Labelled photos from "data", an image-classification folder in jonxjonx/LED_Panel_Classification. The possible labels are: black, blue, green, red.

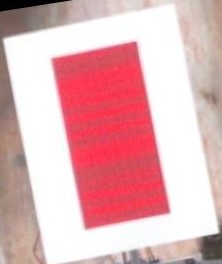
Label: red

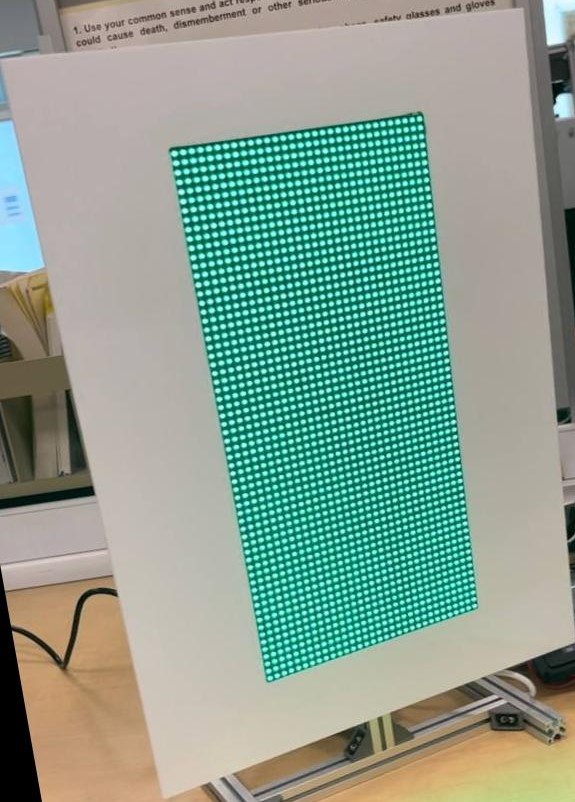
Label: green

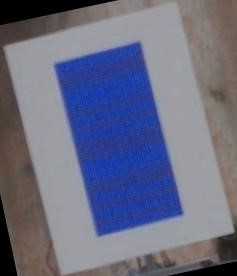
Label: blue

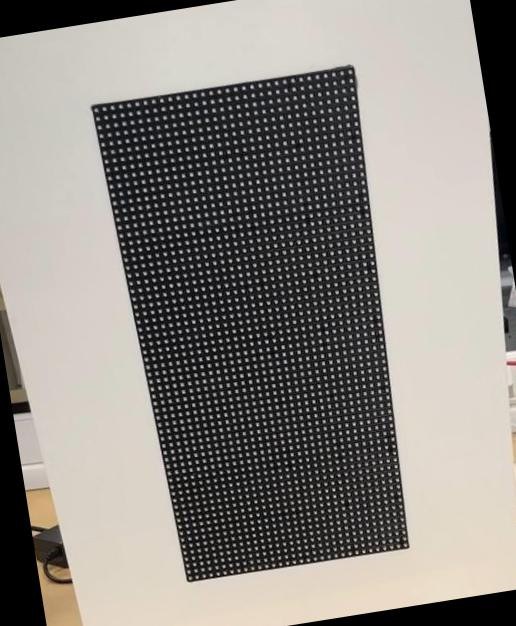
Label: black

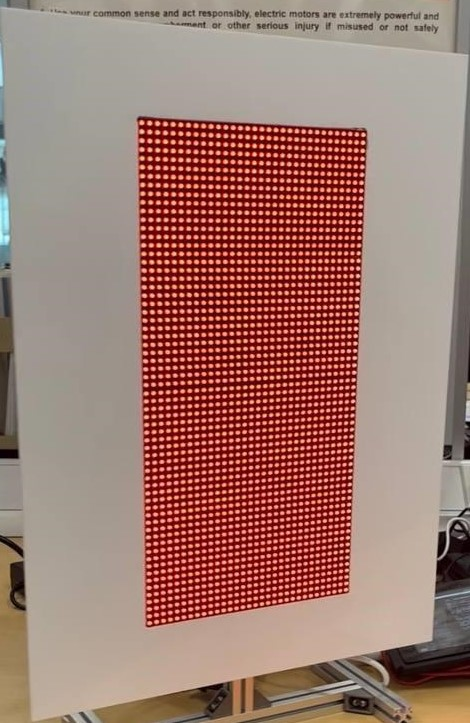
Label: red

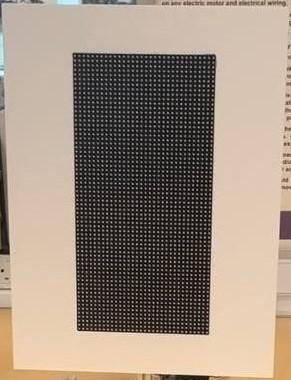
Label: black
